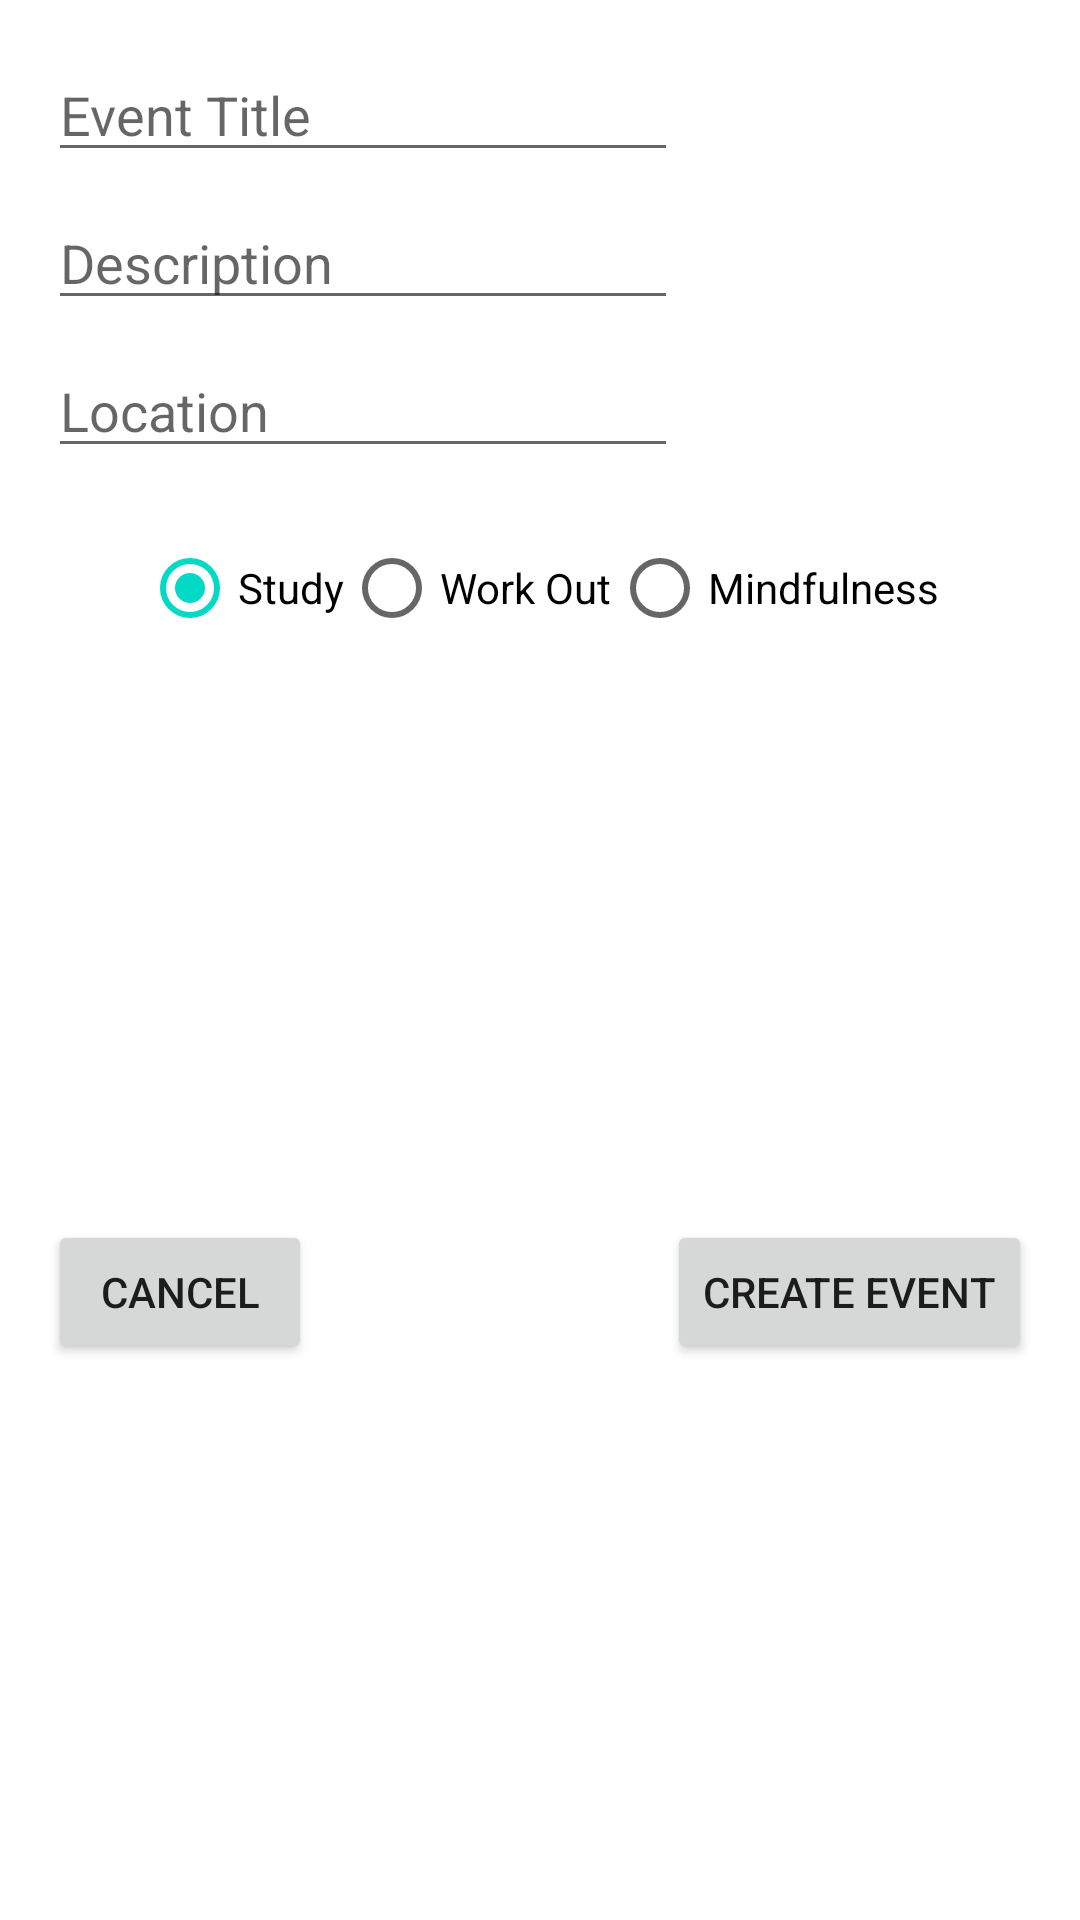

Write the Android layout XML for this screen, with the resource values it uses.
<!-- AndroidManifest.xml: application theme Theme.HabitTracker -->
<!-- res/layout/fragment_create_events.xml -->
<?xml version="1.0" encoding="utf-8"?>
<androidx.constraintlayout.widget.ConstraintLayout xmlns:android="http://schemas.android.com/apk/res/android"
    xmlns:app="http://schemas.android.com/apk/res-auto"
    xmlns:tools="http://schemas.android.com/tools"
    android:layout_width="match_parent"
    android:layout_height="match_parent"
    tools:context=".CreateEventsFragment">

    <Button
        android:id="@+id/buttonCancelEventCreation"
        android:layout_width="wrap_content"
        android:layout_height="wrap_content"
        android:layout_marginTop="300dp"
        android:text="Cancel"
        app:layout_constraintStart_toStartOf="@+id/editTextEventTitle"
        app:layout_constraintTop_toBottomOf="@+id/editTextTextMultiLineDescription" />

    <EditText
        android:id="@+id/editTextEventTitle"
        android:layout_width="wrap_content"
        android:layout_height="wrap_content"
        android:layout_marginStart="16dp"
        android:layout_marginTop="16dp"
        android:ems="10"
        android:inputType="text"
        android:hint="Event Title"
        app:layout_constraintStart_toStartOf="parent"
        app:layout_constraintTop_toTopOf="parent" />

    <EditText
        android:id="@+id/editTextTextMultiLineDescription"
        android:layout_width="wrap_content"
        android:layout_height="wrap_content"
        android:layout_marginTop="8dp"
        android:ems="10"
        android:gravity="start|top"
        android:inputType="textMultiLine"
        android:hint="Description"
        app:layout_constraintStart_toStartOf="@+id/editTextEventTitle"
        app:layout_constraintTop_toBottomOf="@+id/editTextEventTitle" />

    <Button
        android:id="@+id/buttonCreateEventFinal"
        android:layout_width="wrap_content"
        android:layout_height="wrap_content"
        android:layout_marginEnd="16dp"
        android:text="Create Event"
        app:layout_constraintEnd_toEndOf="parent"
        app:layout_constraintTop_toTopOf="@+id/buttonCancelEventCreation" />

    <RadioGroup
        android:id="@+id/typeSelector"
        android:layout_width="wrap_content"
        android:layout_height="wrap_content"
        android:layout_marginTop="16dp"
        android:checkedButton="@id/rbStudy"
        android:orientation="horizontal"
        app:layout_constraintEnd_toEndOf="parent"
        app:layout_constraintStart_toStartOf="parent"
        app:layout_constraintTop_toBottomOf="@+id/editTextTextPostalAddress">

        <RadioButton
            android:id="@+id/rbStudy"
            android:layout_width="match_parent"
            android:layout_height="wrap_content"
            android:text="Study" />

        <RadioButton
            android:id="@+id/rbWorkOut"
            android:layout_width="match_parent"
            android:layout_height="wrap_content"
            android:text="Work Out"

            />

        <RadioButton
            android:id="@+id/rbLifestyle"
            android:layout_width="match_parent"
            android:layout_height="wrap_content"
            android:text="Mindfulness" />
    </RadioGroup>

    <EditText
        android:id="@+id/editTextTextPostalAddress"
        android:hint="Location"
        android:layout_width="wrap_content"
        android:layout_height="wrap_content"
        android:layout_marginTop="8dp"
        android:ems="10"
        android:inputType="textPostalAddress"
        app:layout_constraintStart_toStartOf="@+id/editTextEventTitle"
        app:layout_constraintTop_toBottomOf="@+id/editTextTextMultiLineDescription" />

</androidx.constraintlayout.widget.ConstraintLayout>
<!-- resources referenced by this layout -->
<resources>
  <style name="Theme.HabitTracker" parent="Theme.MaterialComponents.DayNight.NoActionBar">
          
          <item name="colorPrimary">@color/purple_500</item>
          <item name="colorPrimaryVariant">@color/purple_700</item>
          <item name="colorOnPrimary">@color/white</item>
          
          <item name="colorSecondary">@color/teal_200</item>
          <item name="colorSecondaryVariant">@color/teal_700</item>
          <item name="colorOnSecondary">@color/black</item>
          
          <item name="android:statusBarColor">?attr/colorPrimaryVariant</item>
          
      </style>
  <color name="purple_500">#FF6200EE</color>
  <color name="purple_700">#FF3700B3</color>
  <color name="white">#FFFFFFFF</color>
  <color name="teal_200">#FF03DAC5</color>
  <color name="teal_700">#FF018786</color>
  <color name="black">#FF000000</color>
</resources>
